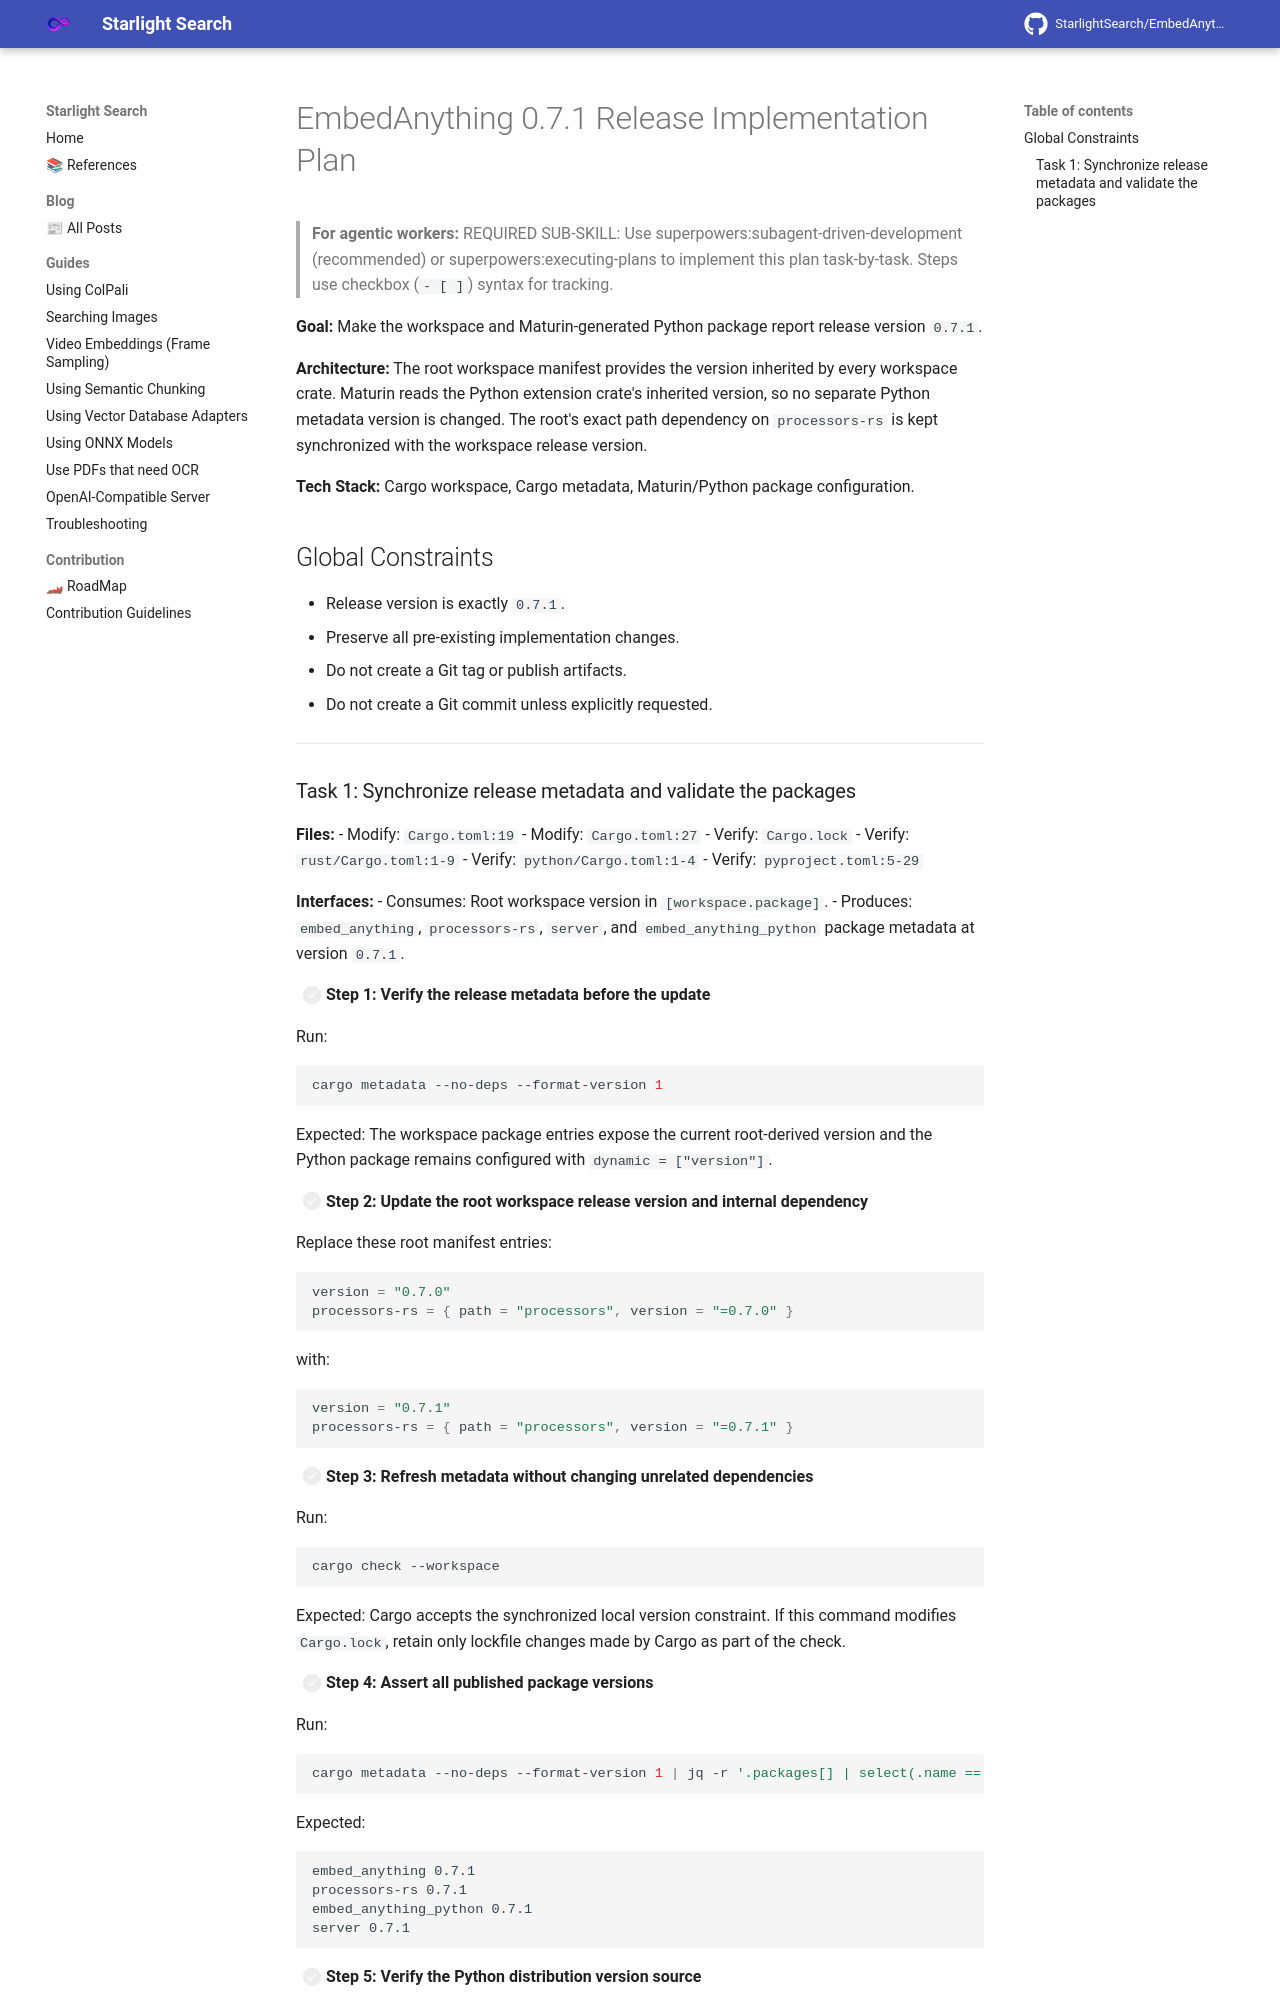

repository: StarlightSearch/EmbedAnything · page: superpowers/plans/2026-07-10-0.7.1-release/index.html · generator: mkdocs

# EmbedAnything 0.7.1 Release Implementation Plan

> **For agentic workers:** REQUIRED SUB-SKILL: Use superpowers:subagent-driven-development (recommended) or superpowers:executing-plans to implement this plan task-by-task. Steps use checkbox (`- [ ]`) syntax for tracking.

**Goal:** Make the workspace and Maturin-generated Python package report release version `0.7.1`.

**Architecture:** The root workspace manifest provides the version inherited by every
workspace crate. Maturin reads the Python extension crate's inherited version, so no
separate Python metadata version is changed. The root's exact path dependency on
`processors-rs` is kept synchronized with the workspace release version.

**Tech Stack:** Cargo workspace, Cargo metadata, Maturin/Python package configuration.

## Global Constraints

- Release version is exactly `0.7.1`.
- Preserve all pre-existing implementation changes.
- Do not create a Git tag or publish artifacts.
- Do not create a Git commit unless explicitly requested.

---
